The GitHub repository akatakan/Edible-Mushroom-Classifier contains a labelled image folder "mantarlar" with 3 categories: yenebilen, yenilebilen, zehirli. Examples follow, each with its label.

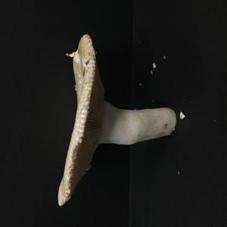
Label: yenebilen

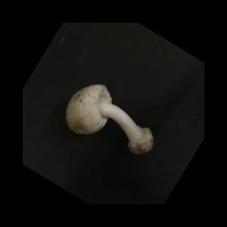
Label: yenilebilen

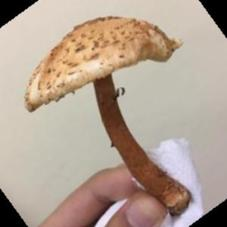
Label: zehirli

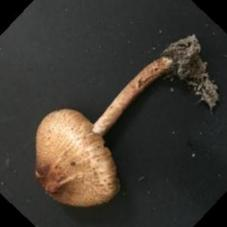
Label: zehirli

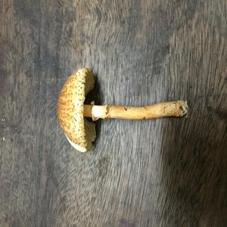
Label: zehirli

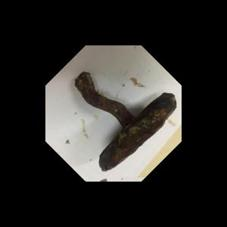
Label: yenebilen
